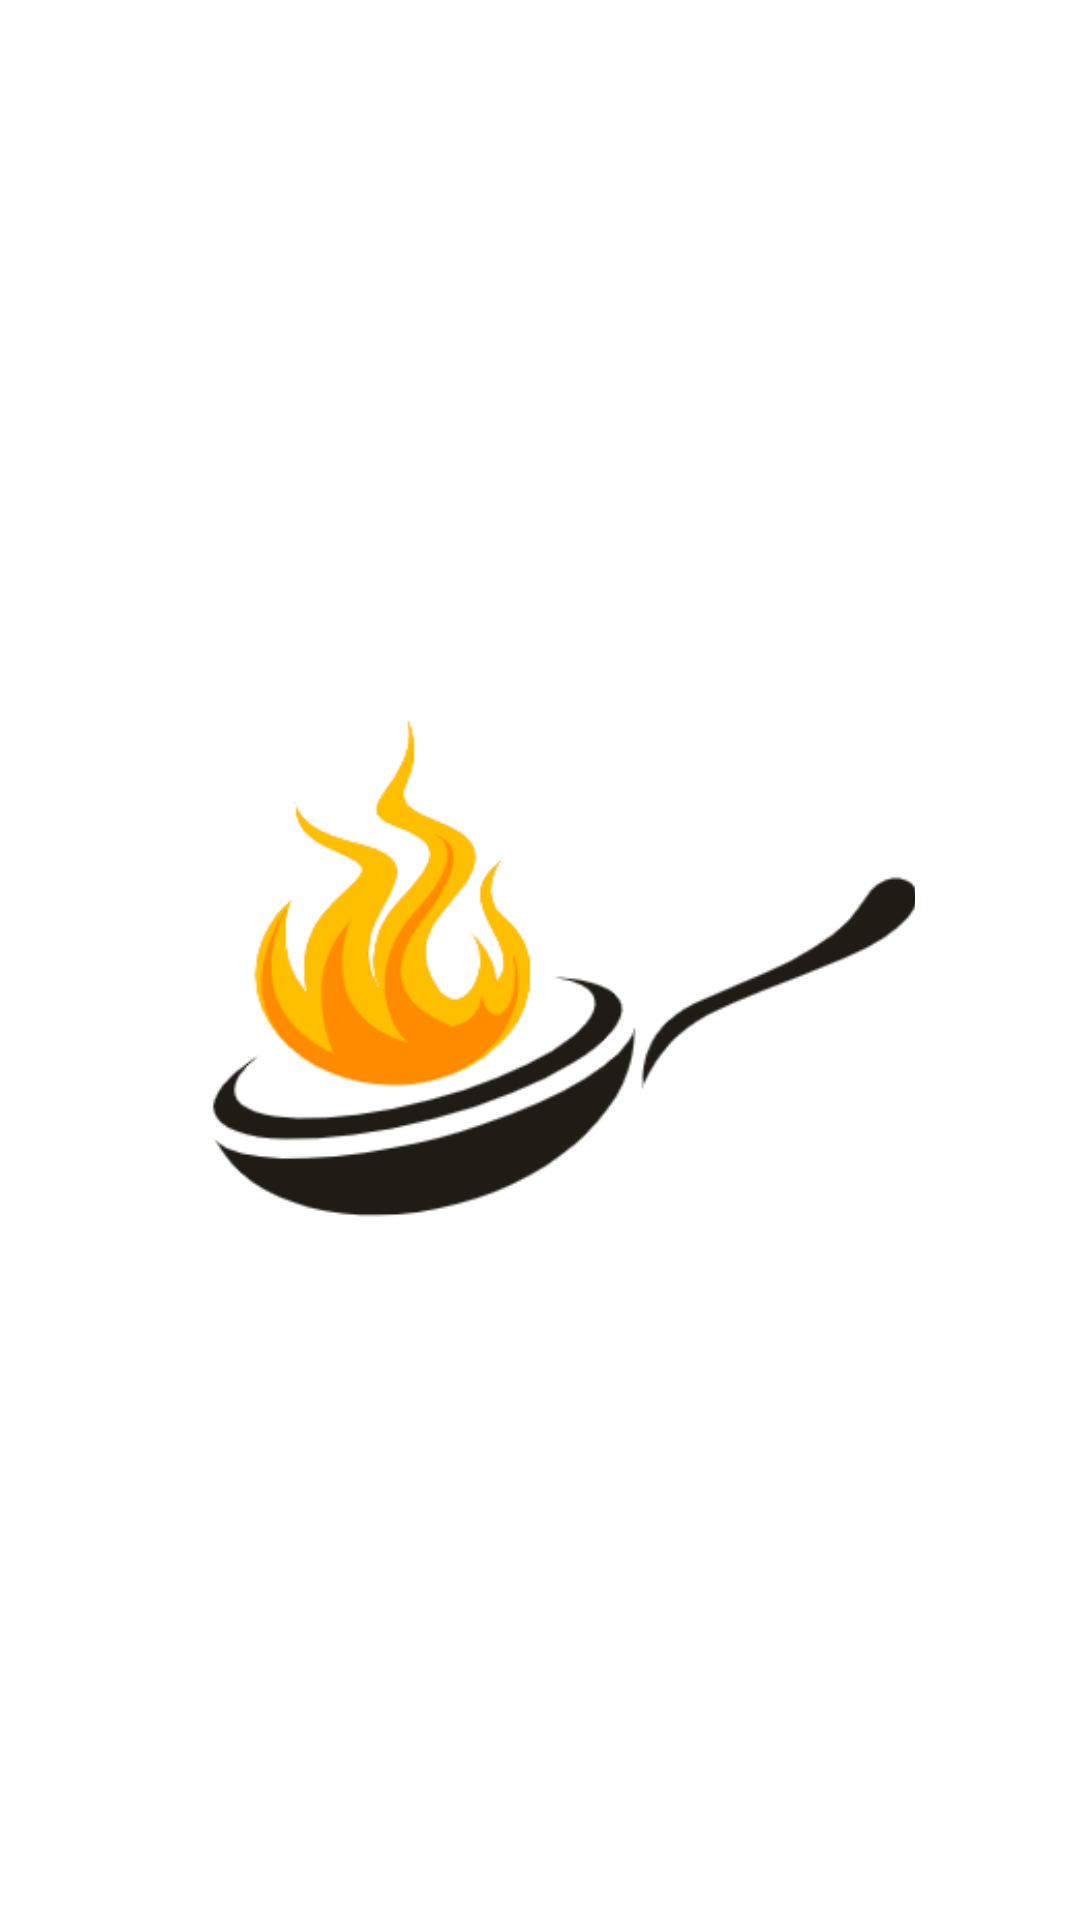

Produce the Android XML layout that renders to this screen, including the resource entries it uses.
<!-- AndroidManifest.xml: application theme Theme.YallaEatApplication -->
<!-- res/layout/activity_splash.xml -->
<androidx.constraintlayout.widget.ConstraintLayout xmlns:android="http://schemas.android.com/apk/res/android"
    xmlns:app="http://schemas.android.com/apk/res-auto"
    android:layout_width="match_parent"
    android:layout_height="match_parent"
    android:background="@color/white">


    <ImageView
        android:id="@+id/appLogo"
        android:layout_width="250dp"
        android:layout_height="200dp"
        android:contentDescription="App Logo"
        android:scaleType="centerCrop"
        android:src="@drawable/cooking"
        app:layout_constraintBottom_toBottomOf="parent"
        app:layout_constraintEnd_toEndOf="parent"
        app:layout_constraintStart_toStartOf="parent"
        app:layout_constraintTop_toTopOf="parent" />

</androidx.constraintlayout.widget.ConstraintLayout>
<!-- resources referenced by this layout -->
<resources>
  <color name="white">#FFFFFF</color>
  <!-- drawable cooking: png bitmap (drawable, 18008 bytes) -->
  <style name="Theme.YallaEatApplication" parent="Base.Theme.YallaEatApplication" />
  <style name="Base.Theme.YallaEatApplication" parent="Theme.Material3.DayNight.NoActionBar">
          
          
      </style>
</resources>
